Labelled photos from "crops", an image-classification folder in whynotson/rice_leaf_disease_identification. The possible labels are: bacterial leaf blight, brown spot, healthy, leaf blast, leaf scald, sheath blight.

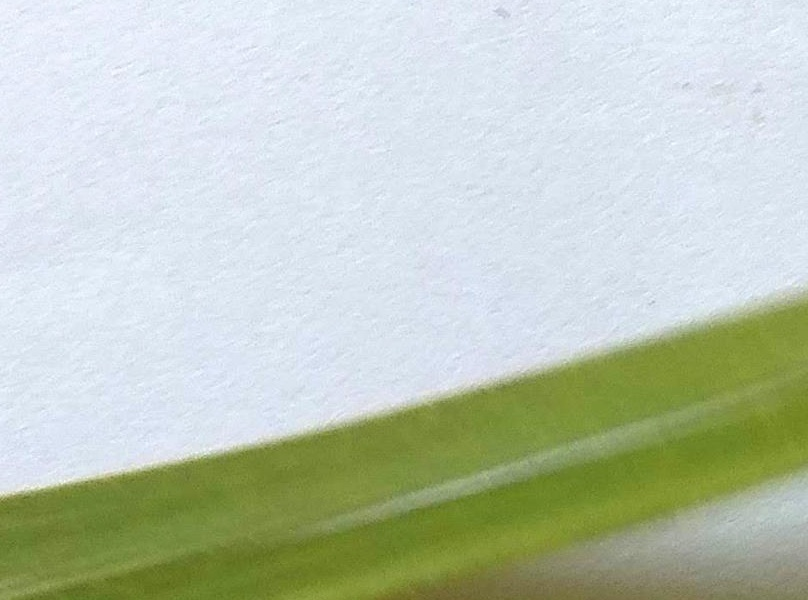
Label: healthy

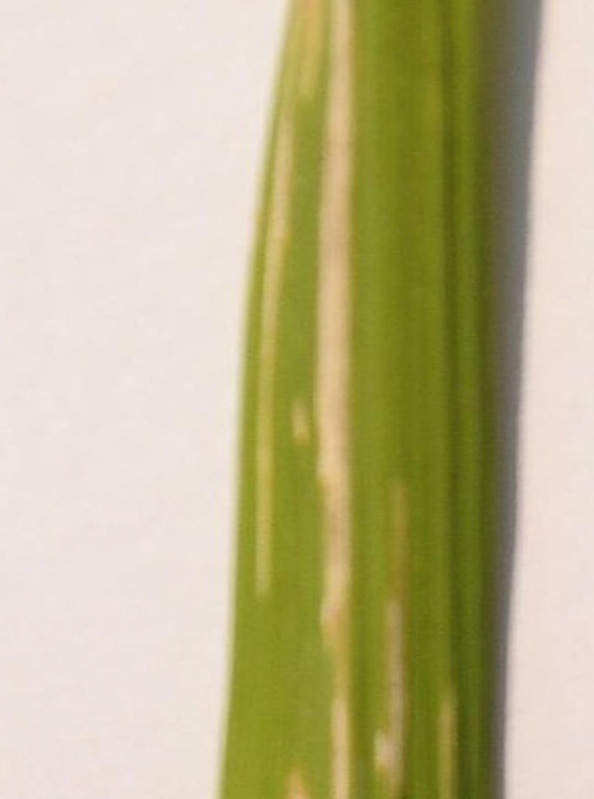
Label: bacterial leaf blight

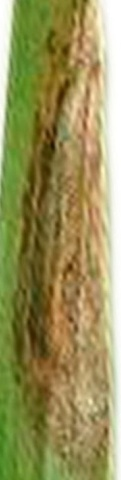
Label: leaf scald

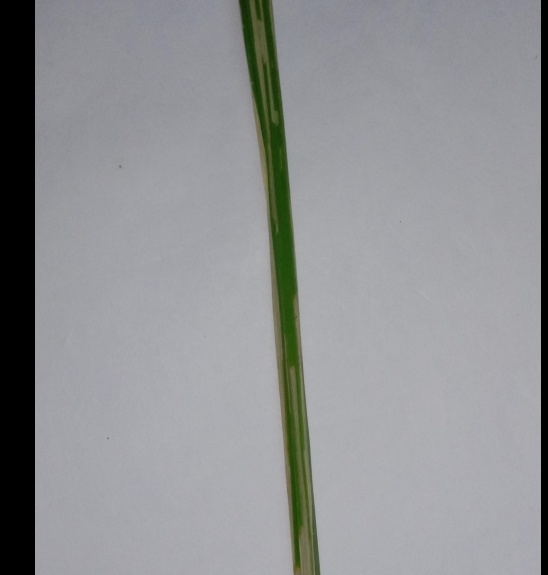
Label: sheath blight

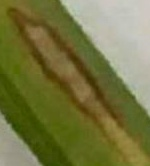
Label: leaf blast

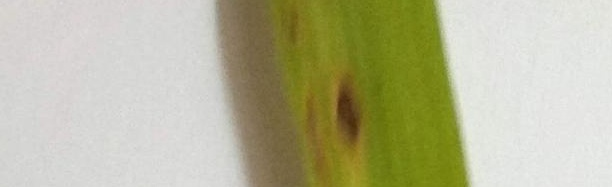
Label: brown spot
